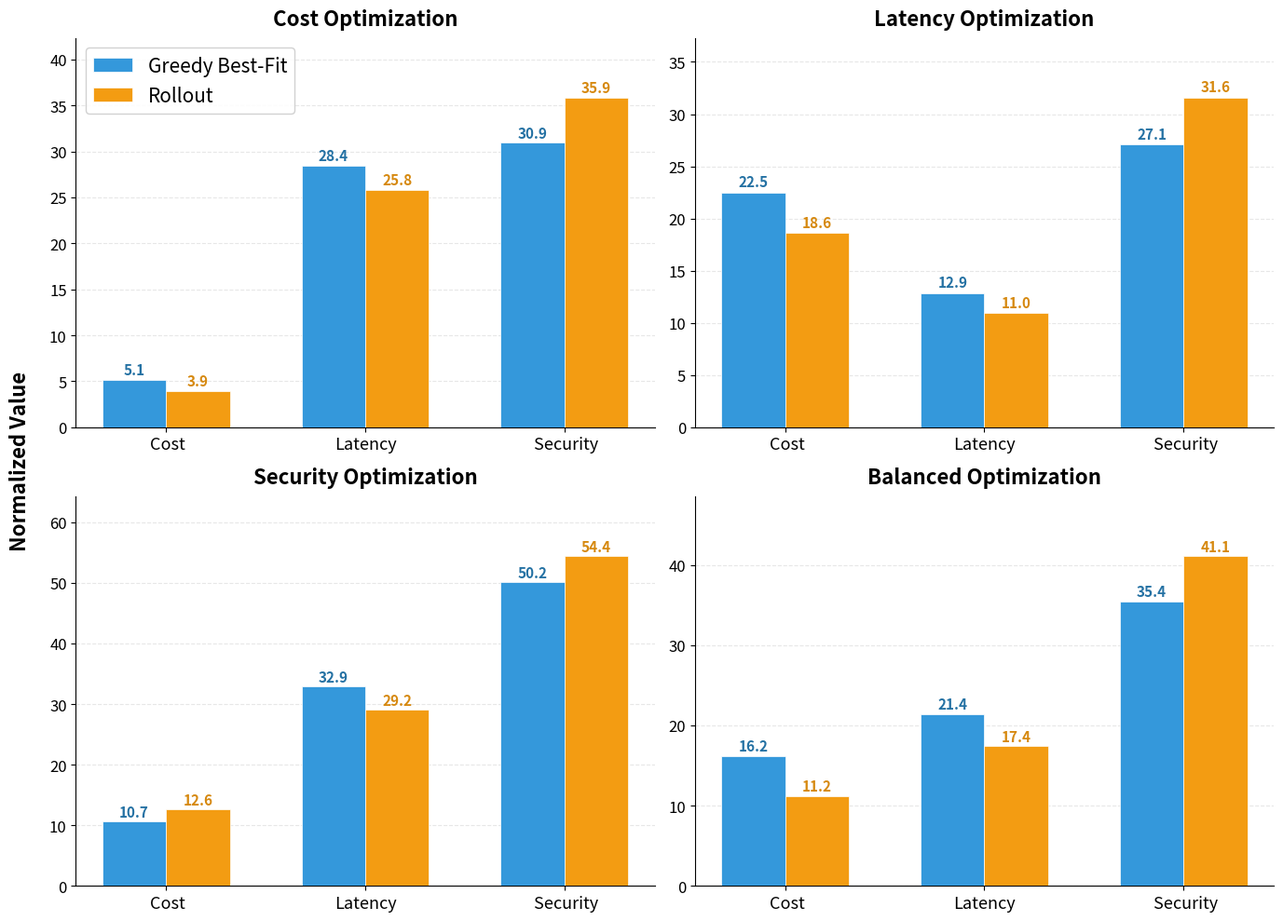

Here is the Python script that generated this plot:
"""
Experiment 3 - Normalized Metrics Comparison (Big Scale)
4 subplots, one per optimization scenario.
Each subplot: 2 groups (Greedy, Rollout) x 3 bars (Cost, Latency, Security).
Data from Tables 1, 3, 4, 5 of experiment_results_big.md
"""
import matplotlib
matplotlib.use('Agg')
import matplotlib.pyplot as plt
import numpy as np

# --- Data: [Norm Cost, Norm Latency, Norm Security] ---
# Best Rollout: App for Latency/Mixed, Window for Cost/Security

data = {
    'Latency': {
        'weights': 'W₁=0.05, W₂=0.05, W₃=0.90',
        'Greedy':  [22.5050, 12.8685, 27.1078],
        'Rollout': [18.6009, 10.9654, 31.5970],
    },
    'Cost': {
        'weights': 'W₁=0.80, W₂=0.10, W₃=0.10',
        'Greedy':  [5.1035, 28.4213, 30.9159],
        'Rollout': [3.9489, 25.8073, 35.8616],
    },
    'Security': {
        'weights': 'W₁=0.10, W₂=0.80, W₃=0.10',
        'Greedy':  [10.6983, 32.8711, 50.1618],
        'Rollout': [12.6044, 29.1517, 54.4093],
    },
    'Balanced': {
        'weights': 'W₁=0.30, W₂=0.30, W₃=0.40',
        'Greedy':  [16.2231, 21.4112, 35.4274],
        'Rollout': [11.1750, 17.4305, 41.106],
    },
}

scenarios = ['Cost', 'Latency', 'Security', 'Balanced']
metrics = [' Cost', 'Latency', ' Security']

# Colors
greedy_color = '#3498DB'
rollout_color = '#F39C12'

fig, axes = plt.subplots(2, 2, figsize=(14, 10))
axes = axes.flatten()

for idx, sc in enumerate(scenarios):
    ax = axes[idx]
    d = data[sc]
    
    x = np.arange(len(metrics))
    width = 0.32
    
    bars1 = ax.bar(x - width/2, d['Greedy'], width,
                   label='Greedy Best-Fit', color=greedy_color, edgecolor='white', linewidth=0.5, zorder=3)
    bars2 = ax.bar(x + width/2, d['Rollout'], width,
                   label='Rollout', color=rollout_color, edgecolor='white', linewidth=0.5, zorder=3)
    
    # Value labels
    for bar in bars1:
        h = bar.get_height()
        ax.text(bar.get_x() + bar.get_width()/2., h + 0.3, f'{h:.1f}',
                ha='center', va='bottom', fontsize=11, fontweight='bold', color='#2471A3')
    for bar in bars2:
        h = bar.get_height()
        ax.text(bar.get_x() + bar.get_width()/2., h + 0.3, f'{h:.1f}',
                ha='center', va='bottom', fontsize=11, fontweight='bold', color='#D68910')
    
    ax.set_title(f'{sc} Optimization', fontsize=16, fontweight='bold', pad=10)
    ax.set_xticks(x)
    ax.set_xticklabels(metrics, fontsize=13)
    ax.tick_params(axis='y', labelsize=12)
    ax.yaxis.grid(True, linestyle='--', alpha=0.3, zorder=0)
    ax.set_axisbelow(True)
    ax.spines['top'].set_visible(False)
    ax.spines['right'].set_visible(False)
    
    # Set y limit with headroom
    max_val = max(max(d['Greedy']), max(d['Rollout']))
    ax.set_ylim(0, max_val * 1.18)
    
    if idx == 0:
        ax.legend(fontsize=15, loc='upper left', framealpha=0.9)

fig.text(0.02, 0.5, 'Normalized Value', va='center', rotation='vertical', fontsize=16, fontweight='bold')

plt.tight_layout(rect=[0.04, 0, 1, 1])

out_path = r"c:\Users\giorg\Desktop\security problem\python transition\Python_version_3\experiment3_normalized_metrics.png"
plt.savefig(out_path, dpi=600, bbox_inches='tight')
print(f"Saved to: {out_path}")
